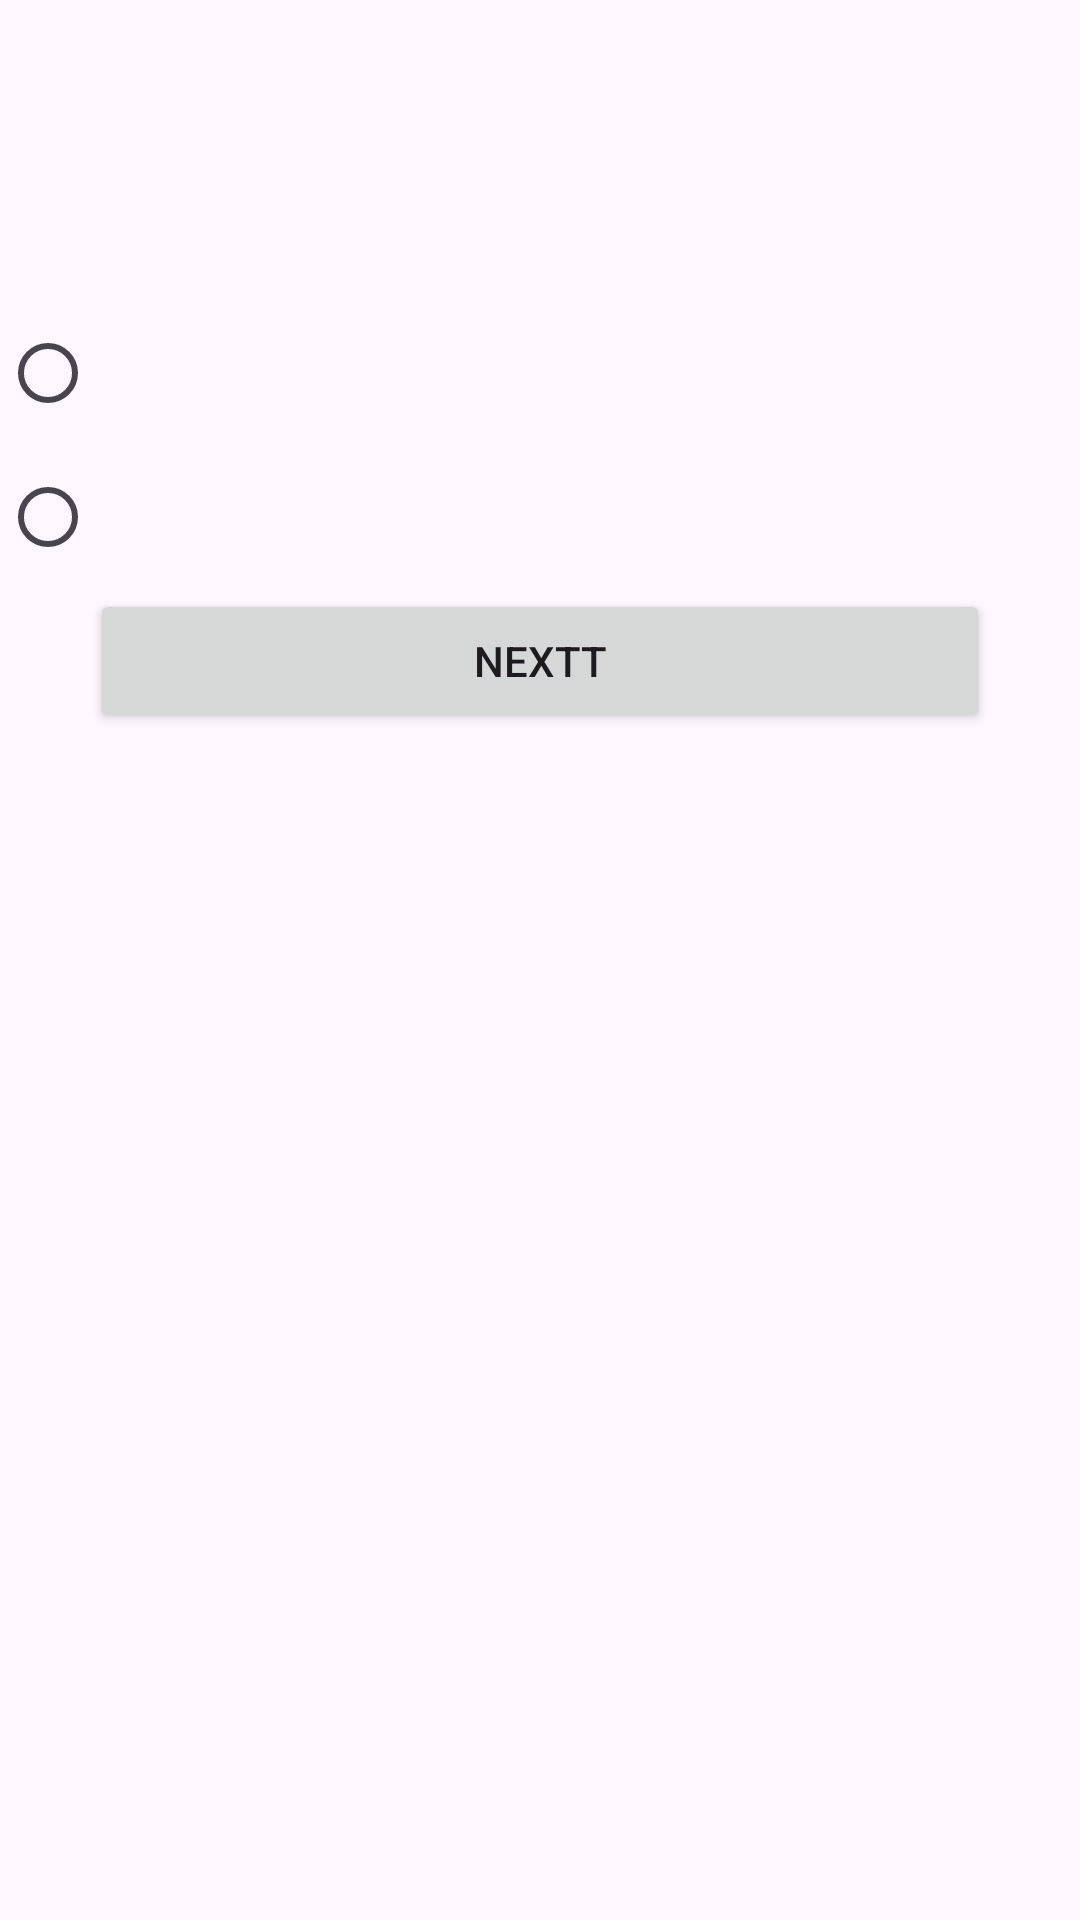

Produce the Android XML layout that renders to this screen, including the resource entries it uses.
<!-- AndroidManifest.xml: application theme Theme.QUIZAPP_KHALLOUKI -->
<!-- res/layout/activity_quiz.xml -->
<?xml version="1.0" encoding="utf-8"?>
<LinearLayout xmlns:android="http://schemas.android.com/apk/res/android"
    xmlns:tools="http://schemas.android.com/tools"
    android:layout_width="match_parent"
    android:layout_height="match_parent"
    tools:context=".QUIZ"
    android:orientation="vertical">


    <TextView
        android:id="@+id/nquiz"
        android:layout_width="wrap_content"
        android:layout_height="wrap_content"
        android:layout_gravity="center_horizontal"
        android:textSize="40dp" />

    <ImageView
        android:id="@+id/image1"
        android:layout_width="wrap_content"
        android:layout_height="wrap_content"
        android:layout_gravity="center"
        android:layout_marginTop="20dp"
        android:scaleType="fitCenter"
        android:adjustViewBounds="true"
        />

    <TextView
        android:id="@+id/q"
        android:layout_width="wrap_content"
        android:layout_height="wrap_content"
        android:layout_gravity="left"
        android:textSize="20dp" />

    <RadioGroup
        android:id="@+id/choices"
        android:layout_width="wrap_content"
        android:layout_height="wrap_content">

        <RadioButton
            android:id="@+id/choice1"
            android:layout_width="wrap_content"
            android:layout_height="wrap_content"
            />

        <RadioButton
            android:id="@+id/choice2"
            android:layout_width="wrap_content"
            android:layout_height="wrap_content"
            />


    </RadioGroup>

    <Button
        android:id="@+id/bnext"
        android:layout_width="300dp"
        android:layout_height="wrap_content"
        android:layout_gravity="center_horizontal"
        android:text="nextt"
        />



</LinearLayout>
<!-- resources referenced by this layout -->
<resources>
  <style name="Theme.QUIZAPP_KHALLOUKI" parent="Base.Theme.QUIZAPP_KHALLOUKI" />
  <style name="Base.Theme.QUIZAPP_KHALLOUKI" parent="Theme.Material3.DayNight.NoActionBar">
          
          
      </style>
</resources>
